Run: headless pygame with SDL's dummy video driver; simulated clock (each Clock.tick advances the game by its frame time, no real sleeping); random seed 0; keys injected as events and as key.get_pressed() state; mouse plan: one left click at the window centre at the start of phase 2, then a move to the lower-right quarter at the start of phase 3.
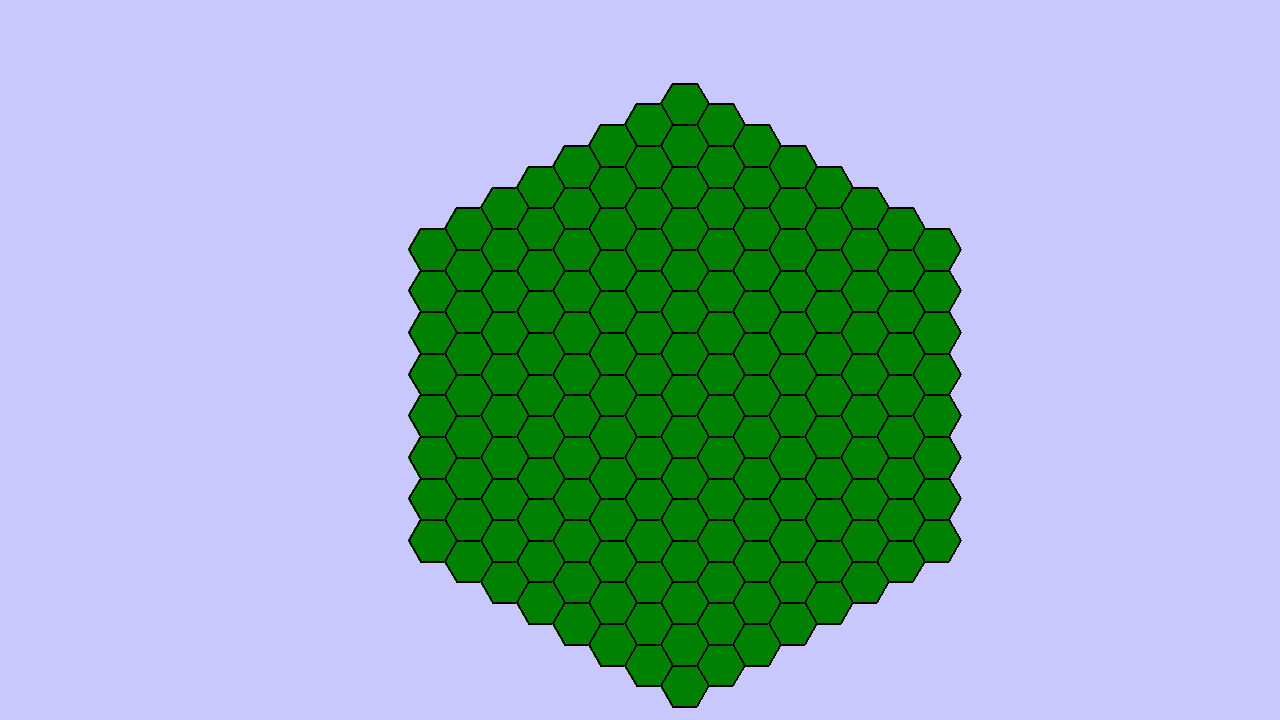
Frame 1 of 4 · flips 1–60 · no input
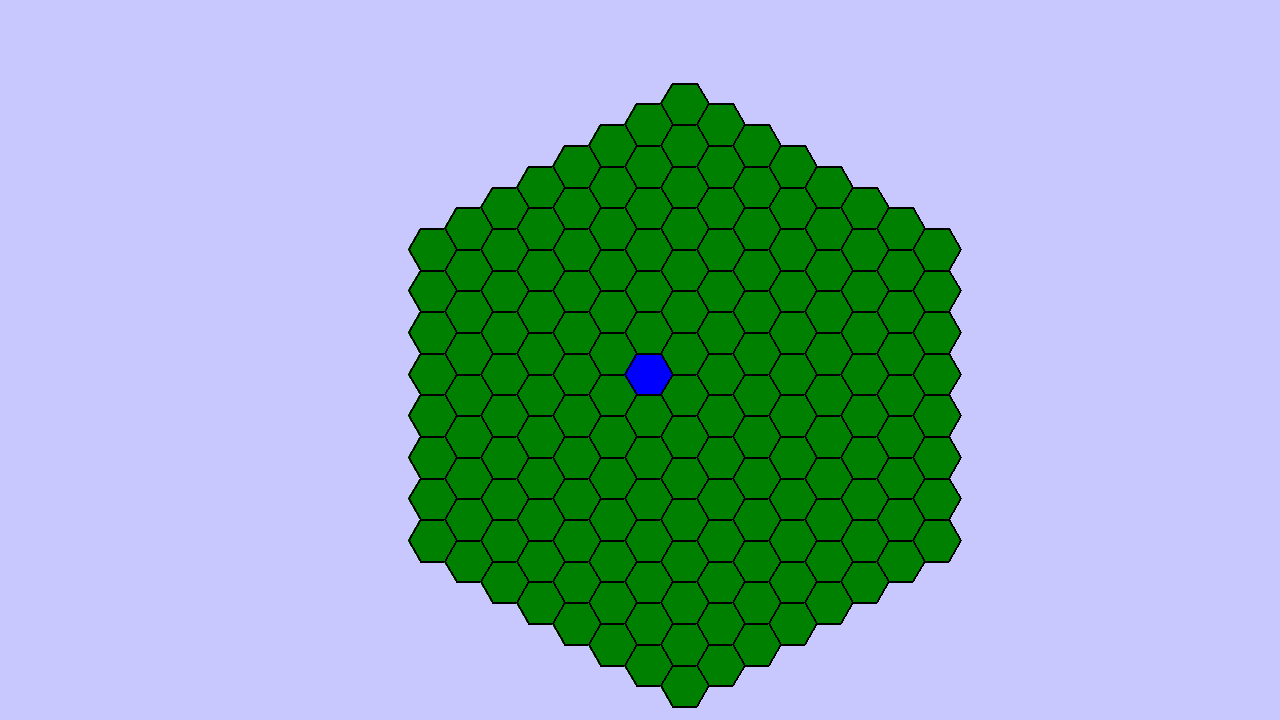
Frame 2 of 4 · flips 61–180 · clicked the window centre · tapped SPACE, RETURN · held RIGHT (→), D
Frame 3 of 4 · flips 181–300 · moved the mouse to the lower-right quarter · held DOWN (↓), S · screen unchanged from frame 2, image omitted
Frame 4 of 4 · flips 301–420 · held LEFT (←), A, UP (↑), W · screen unchanged from frame 3, image omitted

The pygame program that drew these frames:

# A simple demo of the math found in
# http://www.redblobgames.com/grids/hexagons/

import pygame
from pygame.locals import *
import math

size = 24
width = size * 2
height = math.sqrt(3.0)/2.0 * width
screensize = (1280,720)

class Cube():
    def __init__(self,x,y,z):
        self.x = x
        self.y = y
        self.z = z

class Hex():
    def __init__(self,q,r):
        self.q = q
        self.r = r
    def __str__(self):
        return "<{0:2d},{1:2d}>".format(self.q, self.r)

def cubeToHex(cube):
    return Hex(cube.x, cube.z)

def hexToCube(ax):
    x = ax.q
    z = ax.r
    y = -x-z
    return Cube(x,y,z)

def cubeAdd(cube1, cube2):
    return Cube(cube1.x+cube2.x, cube1.y+cube2.y, cube1.z+cube2.z)

def cubeDirection(direction):    
    cubeDirections = [Cube(+1,-1,0), Cube(+1,0,-1), Cube(0,+1,-1),
                      Cube(-1,+1,0), Cube(-1,0,+1), Cube(0,-1,+1)]
    return cubeDirections[direction]

def cubeNeighbor(direction):
    return cubeAdd(cube, cubeDirection(direction))

def hexAdd(hex1, hex2):
    return Hex(hex1.q + hex2.q, hex1.r+hex2.r)

def hexDirection(direction):
    hexDirections = [Hex(+1,0), Hex(+1,-1), Hex(0,-1),
                     Hex(-1,0), Hex(-1,+1), Hex(0,+1)]
    return hexDirections[direction]

def hexNeighbor(ax, direction):
    return hexAdd(ax, hexDirection(direction))

def cubeDistance(a,b):
    return (abs(a.x-b.x) + abs(a.y-b.y) + abs(a.z-b.z))/2

def hexDistance(a,b):
    return cubeDistance(hexToCube(a),hexToCube(b))

def hexToPixel(ax):
    x = size * 1.5 * ax.q
    y = size * math.sqrt(3.0) * (ax.r + ax.q/2.0)
    return (x,y)

def cubeRound(cube):
    rx = int(round(cube.x))
    ry = int(round(cube.y))
    rz = int(round(cube.z))
    xdiff = abs(rx - cube.x)
    ydiff = abs(ry - cube.y)
    zdiff = abs(rz - cube.z)
    if xdiff > ydiff and xdiff > zdiff:
        rx = -ry-rz
    elif ydiff > zdiff:
        ry = -rx-rz
    else:
        rz = -rx-ry
    return Cube(rx, ry, rz)
    
def pixelToCube(pixel):
    x,y = pixel
    q = x * 0.66667 / float(size)
    r = (-x * 0.333333 + math.sqrt(3.0)/3.0 * y)/ float(size)
    return cubeRound(hexToCube(Hex(q, r)))

def hexCorner(x, y, size, i):
    angle = (math.pi/180.0) * 60.0 * i
    return (x + size*math.cos(angle), y + size*math.sin(angle))

def hexCorners(x, y, size):
    return [hexCorner(x,y,size,i) for i in range(6)]
    
def drawCube(surf, cube, color=(0,128,0)):
    x,y = hexToPixel(cubeToHex(cube))
    points = hexCorners(x,y,size)
    pygame.draw.polygon(surf, color, points, 0)
    pygame.draw.polygon(surf, (0,0,0), points, 2)
    
    
def main():
    pygame.init()
    screen = pygame.display.set_mode(screensize)

    N = 7
    center = Cube (+19,-18,0)
    cubes = []
    redcubes = []
    bluecubes = []
    for dx in range(-N, N+1, 1):
        for dy in range(max(-N, -dx-N), min(N+1, -dx+N+1), 1):
            dz = -dx-dy
            cubes.append( cubeAdd(center, Cube(dx,dy,dz)))
    red = True
    while 1:
        screen.fill((200, 200, 255))
        for cube in cubes:
            drawCube(screen, cube)
        for cube in bluecubes:
            drawCube(screen, cube, (0,0,255))
        for cube in redcubes:
            drawCube(screen, cube, (255,0,0))
    
        pygame.display.flip()
        for event in pygame.event.get():
            if event.type == QUIT:
                return
            elif event.type == KEYDOWN:
                if event.key == K_ESCAPE:
                    return
                elif event.key == K_SPACE:
                    redcubes = []
                    bluecubes = []
            elif event.type == MOUSEBUTTONDOWN:
                red = not red
                if red:
                    redcubes.append(pixelToCube(event.pos))
                else:
                    bluecubes.append(pixelToCube(event.pos))
                
            
if __name__ == '__main__':
    try:
        main()
    finally:
        pygame.quit()
        
